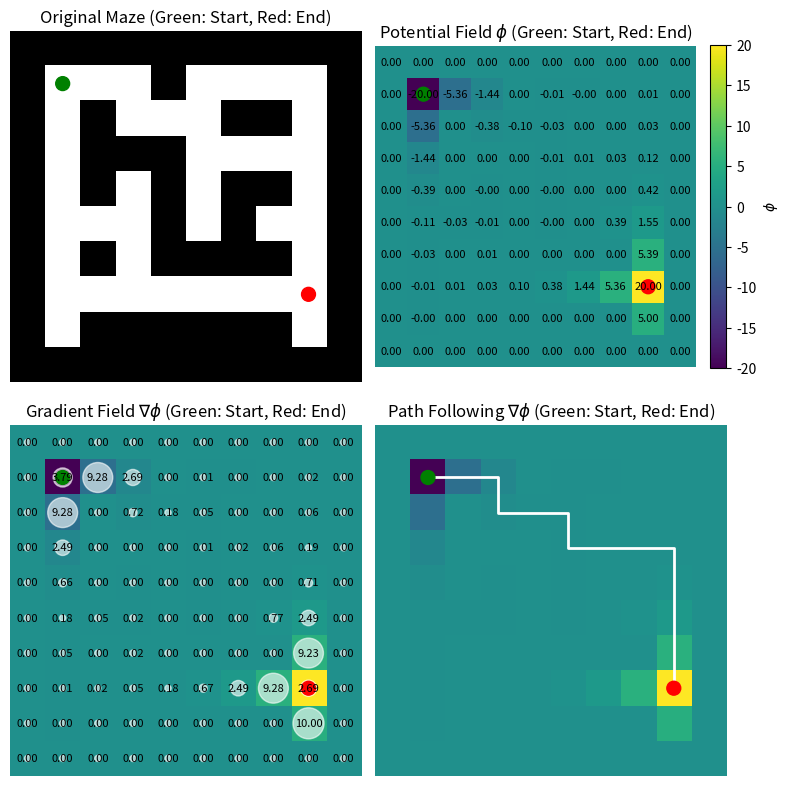

Source code (Python):
import numpy as np
import matplotlib.pyplot as plt


maze = np.array([
    [1, 1, 1, 1, 1, 1, 1, 1, 1, 1],
    [1, 0, 0, 0, 1, 0, 0, 0, 0, 1],
    [1, 0, 1, 0, 0, 0, 1, 1, 0, 1],
    [1, 0, 1, 1, 1, 0, 0, 0, 0, 1],
    [1, 0, 1, 0, 1, 0, 1, 1, 0, 1],
    [1, 0, 0, 0, 1, 0, 1, 0, 0, 1],
    [1, 0, 1, 0, 1, 1, 1, 1, 0, 1],
    [1, 0, 0, 0, 0, 0, 0, 0, 0, 1],
    [1, 0, 1, 1, 1, 1, 1, 1, 0, 1],
    [1, 1, 1, 1, 1, 1, 1, 1, 1, 1]
])
start = (1, 1)
end = (7, 8)


# Solve Laplace's equation
def solve_laplace(maze, start, end, max_iter=5000):
    phi = np.zeros_like(maze, dtype=float)
    phi[start] = -20
    phi[end] = 20
    wall_mask = (maze == 1)
    for _ in range(max_iter):
        old_phi = phi.copy()
        for i in range(1, phi.shape[0]-1):
            for j in range(1, phi.shape[1]-1):
                if not wall_mask[i, j] and (i, j) not in [start, end]:
                    phi[i, j] = 0.25 * \
                        (phi[i-1, j] + phi[i+1, j] + phi[i, j-1] + phi[i, j+1])
        if np.allclose(old_phi, phi, atol=1e-6):
            break
    return phi

# Find the gradient path


def find_gradient_path(phi, start, end):
    path = [start]
    current_pos = start
    iter_count = 0
    while current_pos != end and iter_count < 10000:
        iter_count += 1
        neighbors = [(current_pos[0]+i, current_pos[1]+j)
                     for i, j in [(-1, 0), (1, 0), (0, -1), (0, 1)]]
        neighbors = [pos for pos in neighbors if 0 <= pos[0] <
                     phi.shape[0] and 0 <= pos[1] < phi.shape[1] and phi[pos] != 0]

        print(f"Current position: {current_pos}, Neighbors: {neighbors}")
        print(f"Phi values: {[phi[pos] for pos in neighbors]}")

        next_pos = max(neighbors, key=lambda pos: phi[pos])
        current_pos = next_pos
        path.append(current_pos)
    return path


# Calculate gradient


def calculate_gradient(phi):
    grad_phi = np.zeros((phi.shape[0], phi.shape[1], 2))
    for i in range(1, phi.shape[0]-1):
        for j in range(1, phi.shape[1]-1):
            if phi[i, j] != 0:
                grad_phi[i, j, 0] = (phi[i, j+1] - phi[i, j-1])/2
                grad_phi[i, j, 1] = (phi[i+1, j] - phi[i-1, j])/2
    return grad_phi


phi = solve_laplace(maze, start, end)
print("Done")
path = find_gradient_path(phi, start, end)
print("Done")
path_np = np.array(path)
print("Done")
grad_phi = calculate_gradient(phi)
print("Done")
y, x = np.mgrid[0:phi.shape[0], 0:phi.shape[1]]


def annotate_values(ax, data, fontsize=8):
    for i in range(data.shape[0]):
        for j in range(data.shape[1]):
            ax.text(j, i, f"{data[i, j]:.2f}", ha='center',
                    va='center', color='black', fontsize=fontsize)


def plot_circles(ax, data, cmap='viridis', s_factor=1000, min_size=10):
    y, x = np.mgrid[0:data.shape[0], 0:data.shape[1]]
    sizes = np.maximum(data.flatten() * s_factor, min_size)
    ax.scatter(x, y, s=sizes, c="white", alpha=0.6)


fig, axs = plt.subplots(2, 2, figsize=(8, 8))

# Original Maze
axs[0, 0].imshow(maze, cmap='gray_r')
axs[0, 0].scatter([start[1], end[1]], [start[0], end[0]],
                  color=['green', 'red'], s=100, zorder=2)
axs[0, 0].set_title('Original Maze (Green: Start, Red: End)')
axs[0, 0].axis('off')

# Potential Field Phi
im_phi = axs[0, 1].imshow(phi, cmap='viridis')
axs[0, 1].scatter([start[1], end[1]], [start[0], end[0]],
                  color=['green', 'red'], s=100, zorder=2)
axs[0, 1].set_title(r'Potential Field $\phi$ (Green: Start, Red: End)')
annotate_values(axs[0, 1], phi)
axs[0, 1].axis('off')
fig.colorbar(im_phi, ax=axs[0, 1], label=r'$\phi$', fraction=0.046, pad=0.04)

# Gradient Field Nabla Phi
axs[1, 0].imshow(phi, cmap='viridis')
grad_magnitude_masked = np.linalg.norm(
    grad_phi, axis=2) * (maze == 0)
plot_circles(axs[1, 0], grad_magnitude_masked, s_factor=50, min_size=20)
# axs[1, 0].quiver(x, y, grad_phi[:, :, 0], grad_phi[:, :, 1],
#                   color='white', scale=100, headwidth=3, headlength=2, width=0.005)
axs[1, 0].scatter([start[1], end[1]], [start[0], end[0]],
                  color=['green', 'red'], s=100, zorder=2)
axs[1, 0].set_title(r'Gradient Field $\nabla\phi$ (Green: Start, Red: End)')
# Annotating gradient magnitudes
annotate_values(axs[1, 0], np.linalg.norm(grad_phi, axis=2))
axs[1, 0].axis('off')

# Path Following Nabla Phi
axs[1, 1].imshow(phi, cmap='viridis')
axs[1, 1].plot(path_np[:, 1], path_np[:, 0],
               color='white', linewidth=2, label='Path')
axs[1, 1].scatter([start[1], end[1]], [start[0], end[0]],
                  color=['green', 'red'], s=100, zorder=2)
axs[1, 1].set_title(r'Path Following $\nabla\phi$ (Green: Start, Red: End)')
axs[1, 1].axis('off')

plt.tight_layout()
# plt.show()
plt.savefig("maze_solution.png", dpi=300, bbox_inches='tight')
